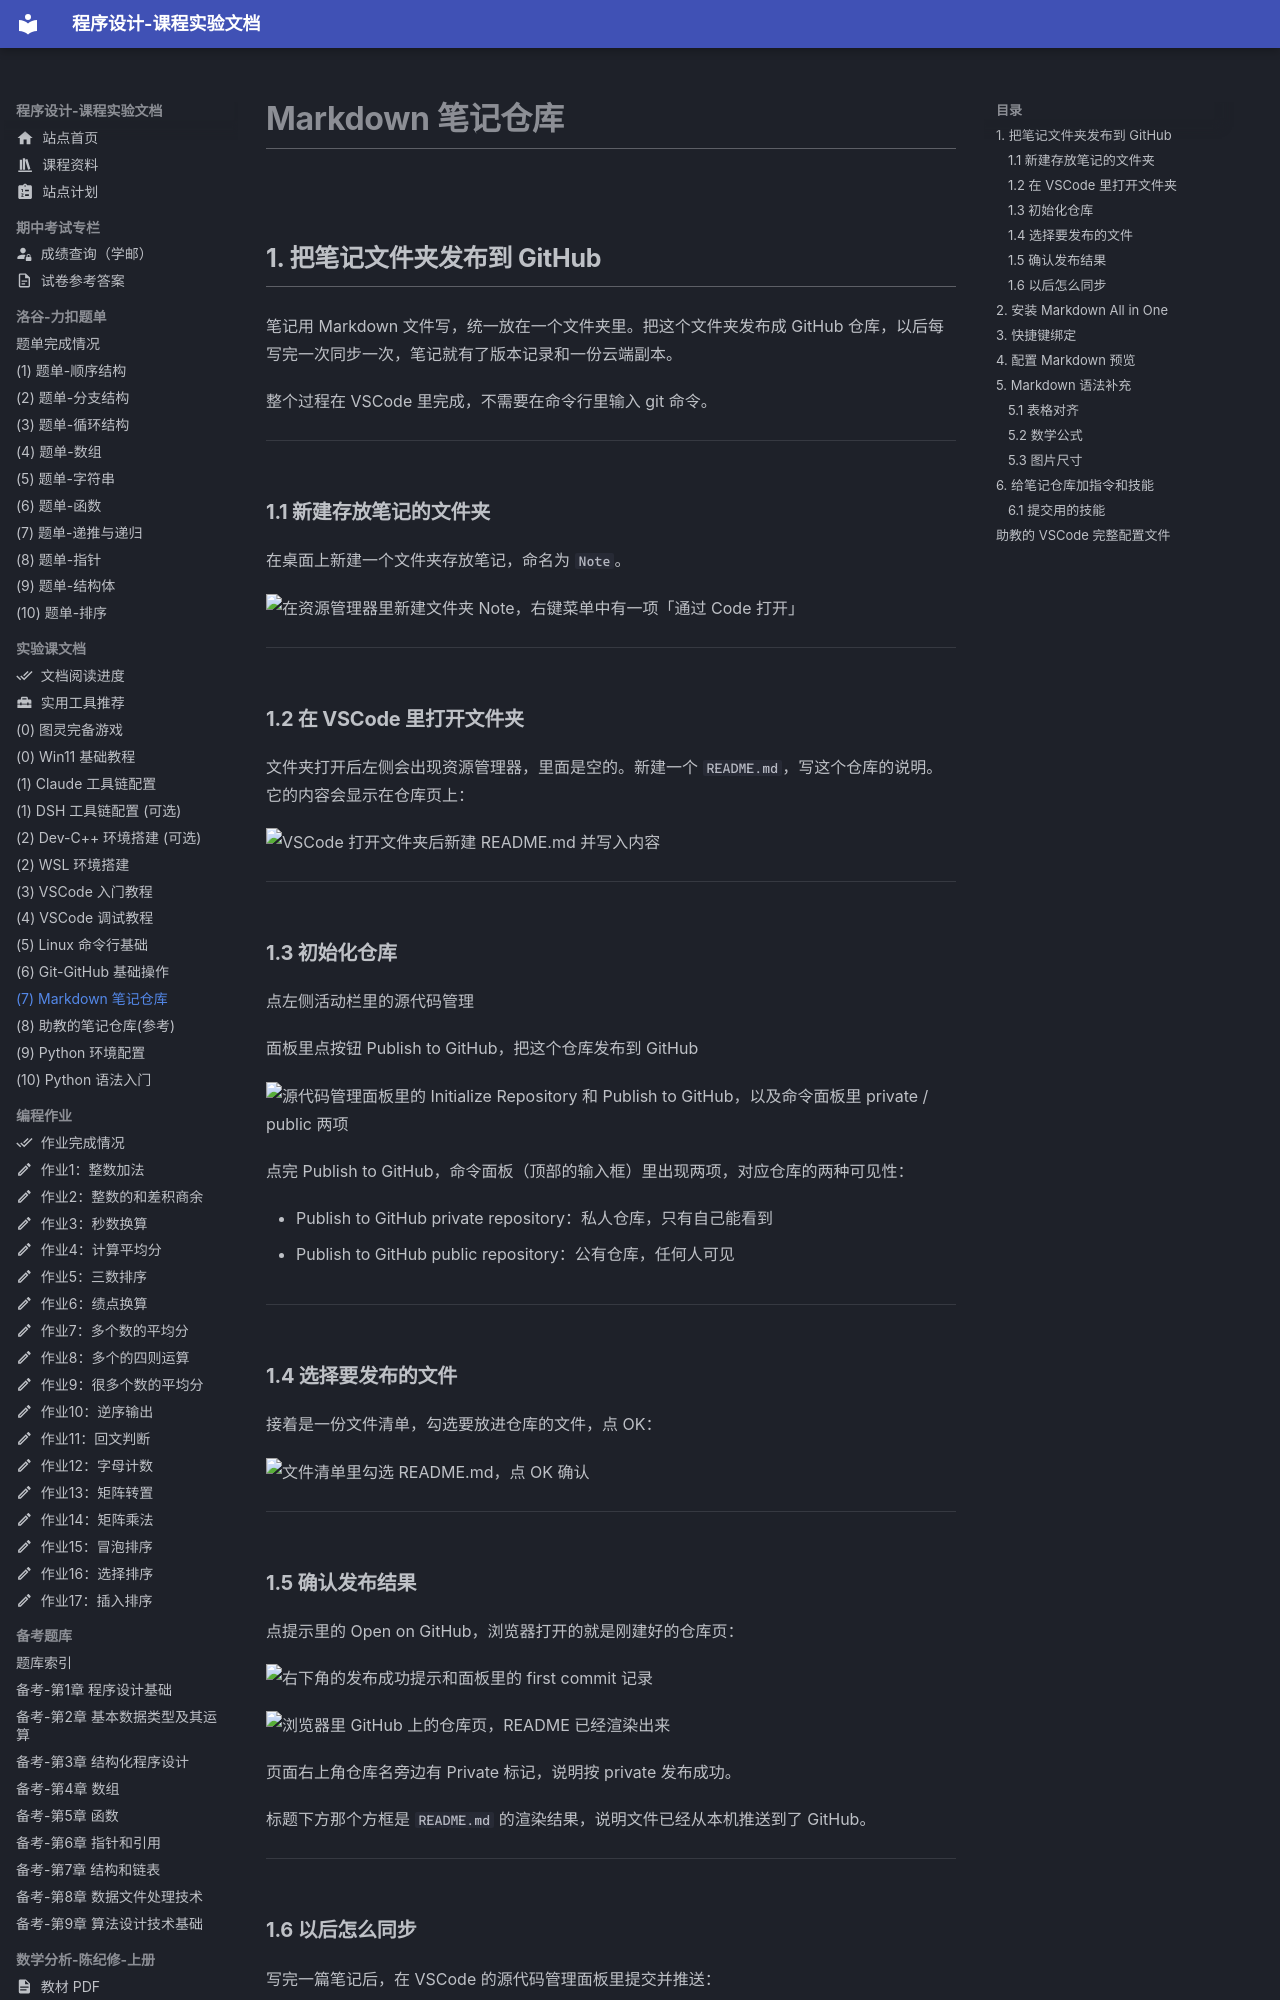

repository: EthanCaol/Mind-City-Course · page: setup/markdown/index.html · generator: mkdocs

# Markdown 笔记仓库

## 1. 把笔记文件夹发布到 GitHub

笔记用 Markdown 文件写，统一放在一个文件夹里。把这个文件夹发布成 GitHub 仓库，以后每写完一次同步一次，笔记就有了版本记录和一份云端副本。

整个过程在 VSCode 里完成，不需要在命令行里输入 git 命令。

---

### 1.1 新建存放笔记的文件夹

在桌面上新建一个文件夹存放笔记，命名为 `Note`。

![在资源管理器里新建文件夹 Note，右键菜单中有一项「通过 Code 打开」](https://image-1379176255.cos.ap-shanghai.myqcloud.com/20261010090219554.png)

---

### 1.2 在 VSCode 里打开文件夹

文件夹打开后左侧会出现资源管理器，里面是空的。新建一个 `README.md`，写这个仓库的说明。它的内容会显示在仓库页上：

![VSCode 打开文件夹后新建 README.md 并写入内容](https://image-1379176255.cos.ap-shanghai.myqcloud.com/20261010090231340.png)

---

### 1.3 初始化仓库

点左侧活动栏里的源代码管理

面板里点按钮 Publish to GitHub，把这个仓库发布到 GitHub

![源代码管理面板里的 Initialize Repository 和 Publish to GitHub，以及命令面板里 private / public 两项](https://image-1379176255.cos.ap-shanghai.myqcloud.com/20261010090327239.png)

点完 Publish to GitHub，命令面板（顶部的输入框）里出现两项，对应仓库的两种可见性：

- Publish to GitHub private repository：私人仓库，只有自己能看到
- Publish to GitHub public repository：公有仓库，任何人可见

---

### 1.4 选择要发布的文件

接着是一份文件清单，勾选要放进仓库的文件，点 OK：

![文件清单里勾选 README.md，点 OK 确认](https://image-1379176255.cos.ap-shanghai.myqcloud.com/20261010090400279.png)

---

### 1.5 确认发布结果

点提示里的 Open on GitHub，浏览器打开的就是刚建好的仓库页：

![右下角的发布成功提示和面板里的 first commit 记录](https://image-1379176255.cos.ap-shanghai.myqcloud.com/20261010090508901.png)

![浏览器里 GitHub 上的仓库页，README 已经渲染出来](https://image-1379176255.cos.ap-shanghai.myqcloud.com/20261010090543022.png)

页面右上角仓库名旁边有 Private 标记，说明按 private 发布成功。

标题下方那个方框是 `README.md` 的渲染结果，说明文件已经从本机推送到了 GitHub。

---

### 1.6 以后怎么同步

写完一篇笔记后，在 VSCode 的源代码管理面板里提交并推送：

1. 在 Message 输入框里写一行说明，比如改了哪一篇
2. 点 Commit，改动记录到本机的 git 仓库
3. 提交后按钮变成 Sync Changes，点它把提交推送到 GitHub

---

## 2. 安装 Markdown All in One

![扩展面板里搜索 markdown all in one，结果第一条已安装](https://image-1379176255.cos.ap-shanghai.myqcloud.com/20261010090650903.png)

这个扩展补上 VSCode 内置 Markdown 编辑功能缺的两件事：

- 表格自动对齐：光标放在表格里按 ++alt+shift+f++，把各列的竖线对齐
- 列表续行：在列表项末尾回车时，自动带上上一个列表项的标记

---
